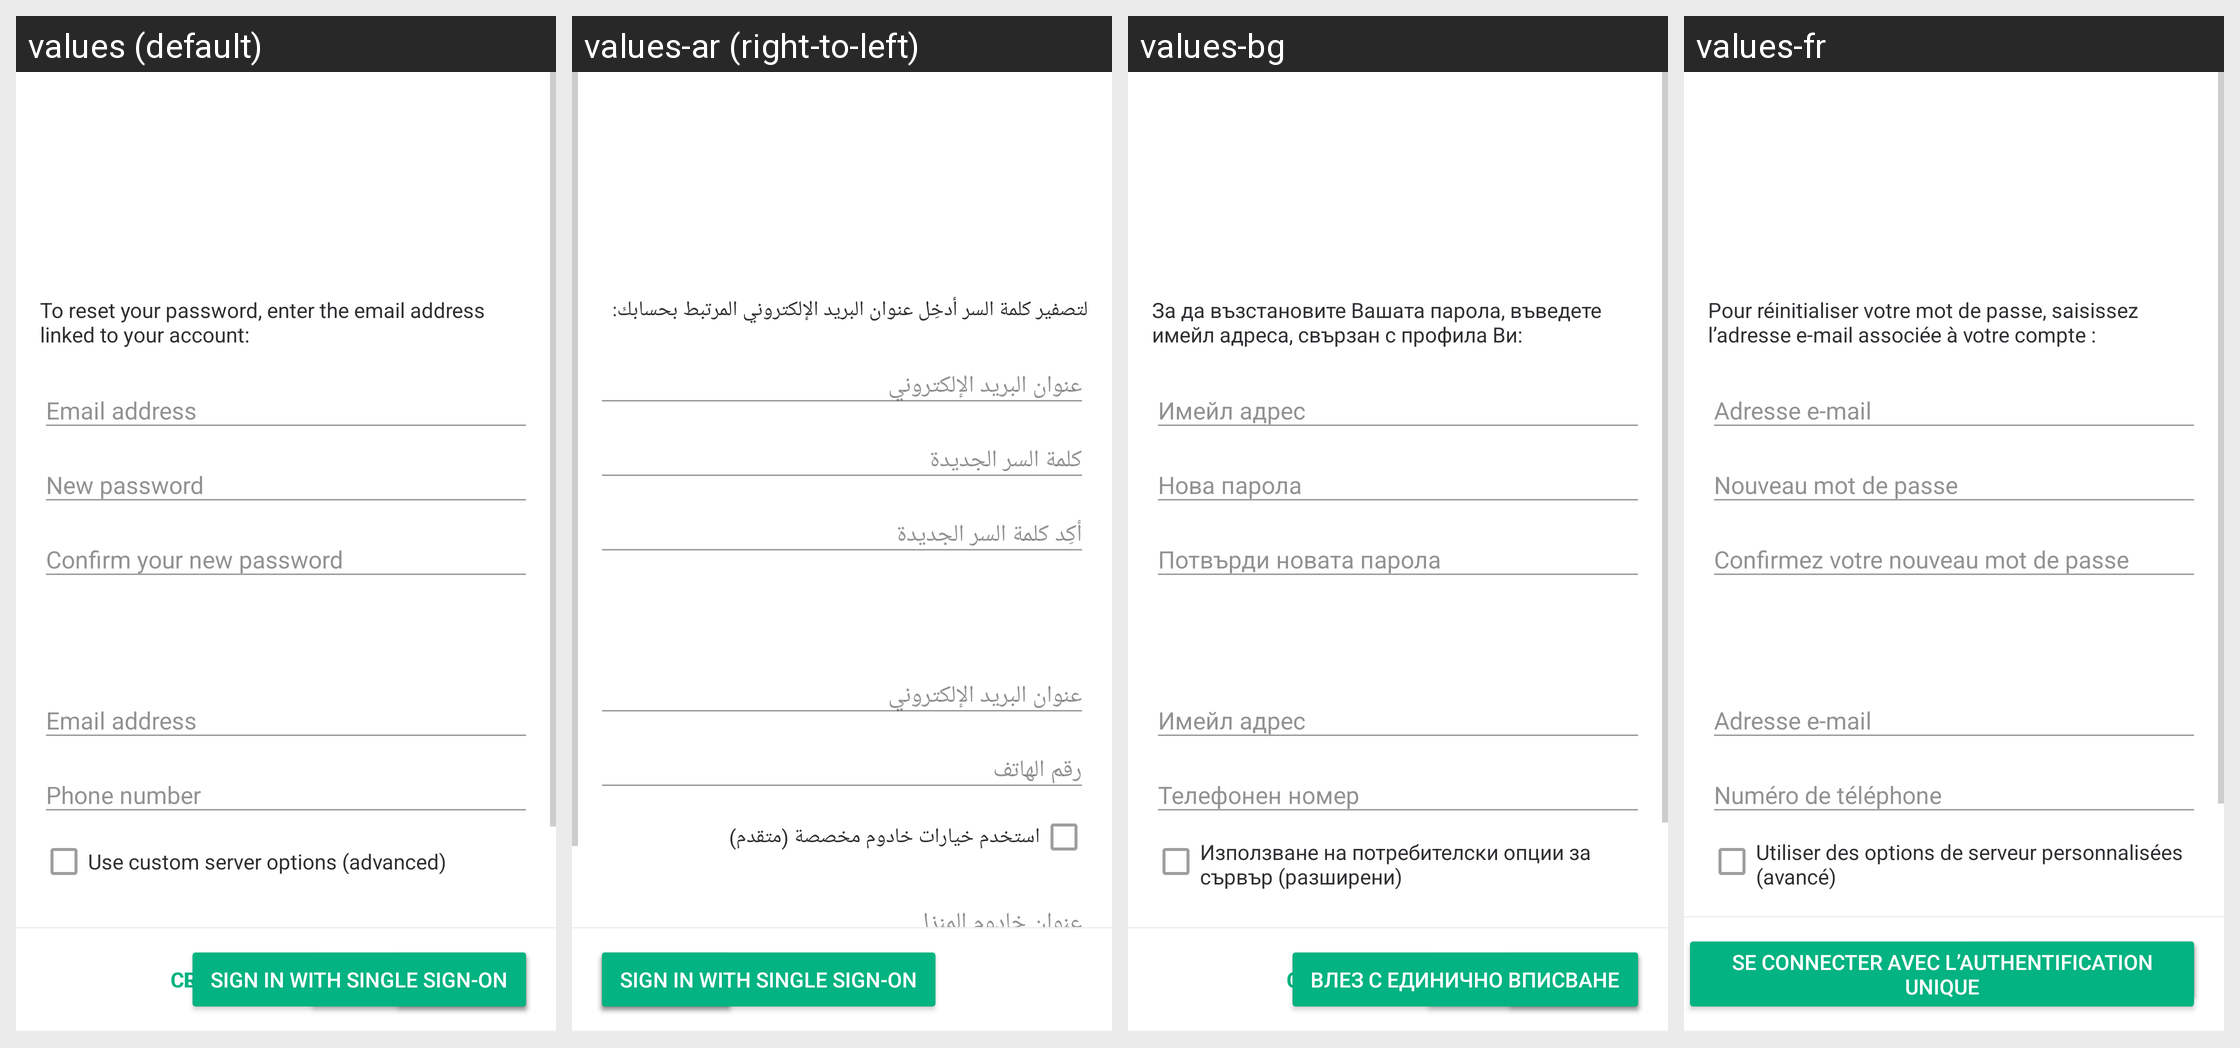

Translations of the strings shown on this Android screen, per locale in the grid:
Android screen res/layout/activity_vector_login.xml rendered under 4 locales, left to right: values (default), values-ar (right-to-left), values-bg, values-fr. Device: Nexus 5 (rendered at 1080×1920; each locale shown at half size, 540×960, under a caption strip naming it); theme AppTheme.Light.
Other locales in the repository, not shown: values-bn-rIN, values-bs, values-ca, values-cs, values-cy, values-da, values-de, values-el, values-en-rGB, values-eo, values-es, values-es-rMX, values-eu, values-fa, values-fi, values-fy, values-ga, values-gl, values-he, values-hu, values-id, values-in, values-is, values-it, values-ja, values-ko, values-lv, values-nb-rNO, values-nl, values-nn, values-pl, values-pt, values-pt-rBR, values-ro, values-ru, values-sk, values-sq, values-sr, values-sv, values-te, values-th, values-tlh, values-tr, values-uk, values-vls, values-zh-rCN, values-zh-rTW.
Strings drawn on this screen, with the default value and each locale's value (text and hints the layout hard-codes, and strings that could not be matched under every locale, appear in the picture but are not listed):

auth_phone_number_placeholder
  values: Phone number
  values-ar: رقم الهاتف
  values-bg: Телефонен номер
  values-fr: Numéro de téléphone

auth_reset_password_message
  values: To reset your password, enter the email address linked to your account:
  values-ar: لتصفير كلمة السر أدخِل عنوان البريد الإلكتروني المرتبط بحسابك:
  values-bg: За да възстановите Вашата парола, въведете имейл адреса, свързан с профила Ви:
  values-fr: Pour réinitialiser votre mot de passe, saisissez l’adresse e-mail associée à votre compte :

auth_email_placeholder
  values: Email address
  values-ar: عنوان البريد الإلكتروني
  values-bg: Имейл адрес
  values-fr: Adresse e-mail

auth_new_password_placeholder
  values: New password
  values-ar: كلمة السر الجديدة
  values-bg: Нова парола
  values-fr: Nouveau mot de passe

auth_repeat_new_password_placeholder
  values: Confirm your new password
  values-ar: أكِد كلمة السر الجديدة
  values-bg: Потвърди новата парола
  values-fr: Confirmez votre nouveau mot de passe

auth_use_server_options
  values: Use custom server options (advanced)
  values-ar: استخدم خيارات خادوم مخصصة (متقدم)
  values-bg: Използване на потребителски опции за сървър (разширени)
  values-fr: Utiliser des options de serveur personnalisées (avancé)

auth_login
  values: Log in
  values-ar: لِج
  values-bg: Влез
  values-fr: Se connecter

auth_register
  values: Create Account
  values-ar: سجّل
  values-bg: Създай акаунт
  values-fr: Créer un compte

auth_login_sso
  values: Sign in with single sign-on
  values-ar: Sign in with single sign-on  [not translated; the default value is used]
  values-bg: Влез с единично вписване
  values-fr: Se connecter avec l’authentification unique
